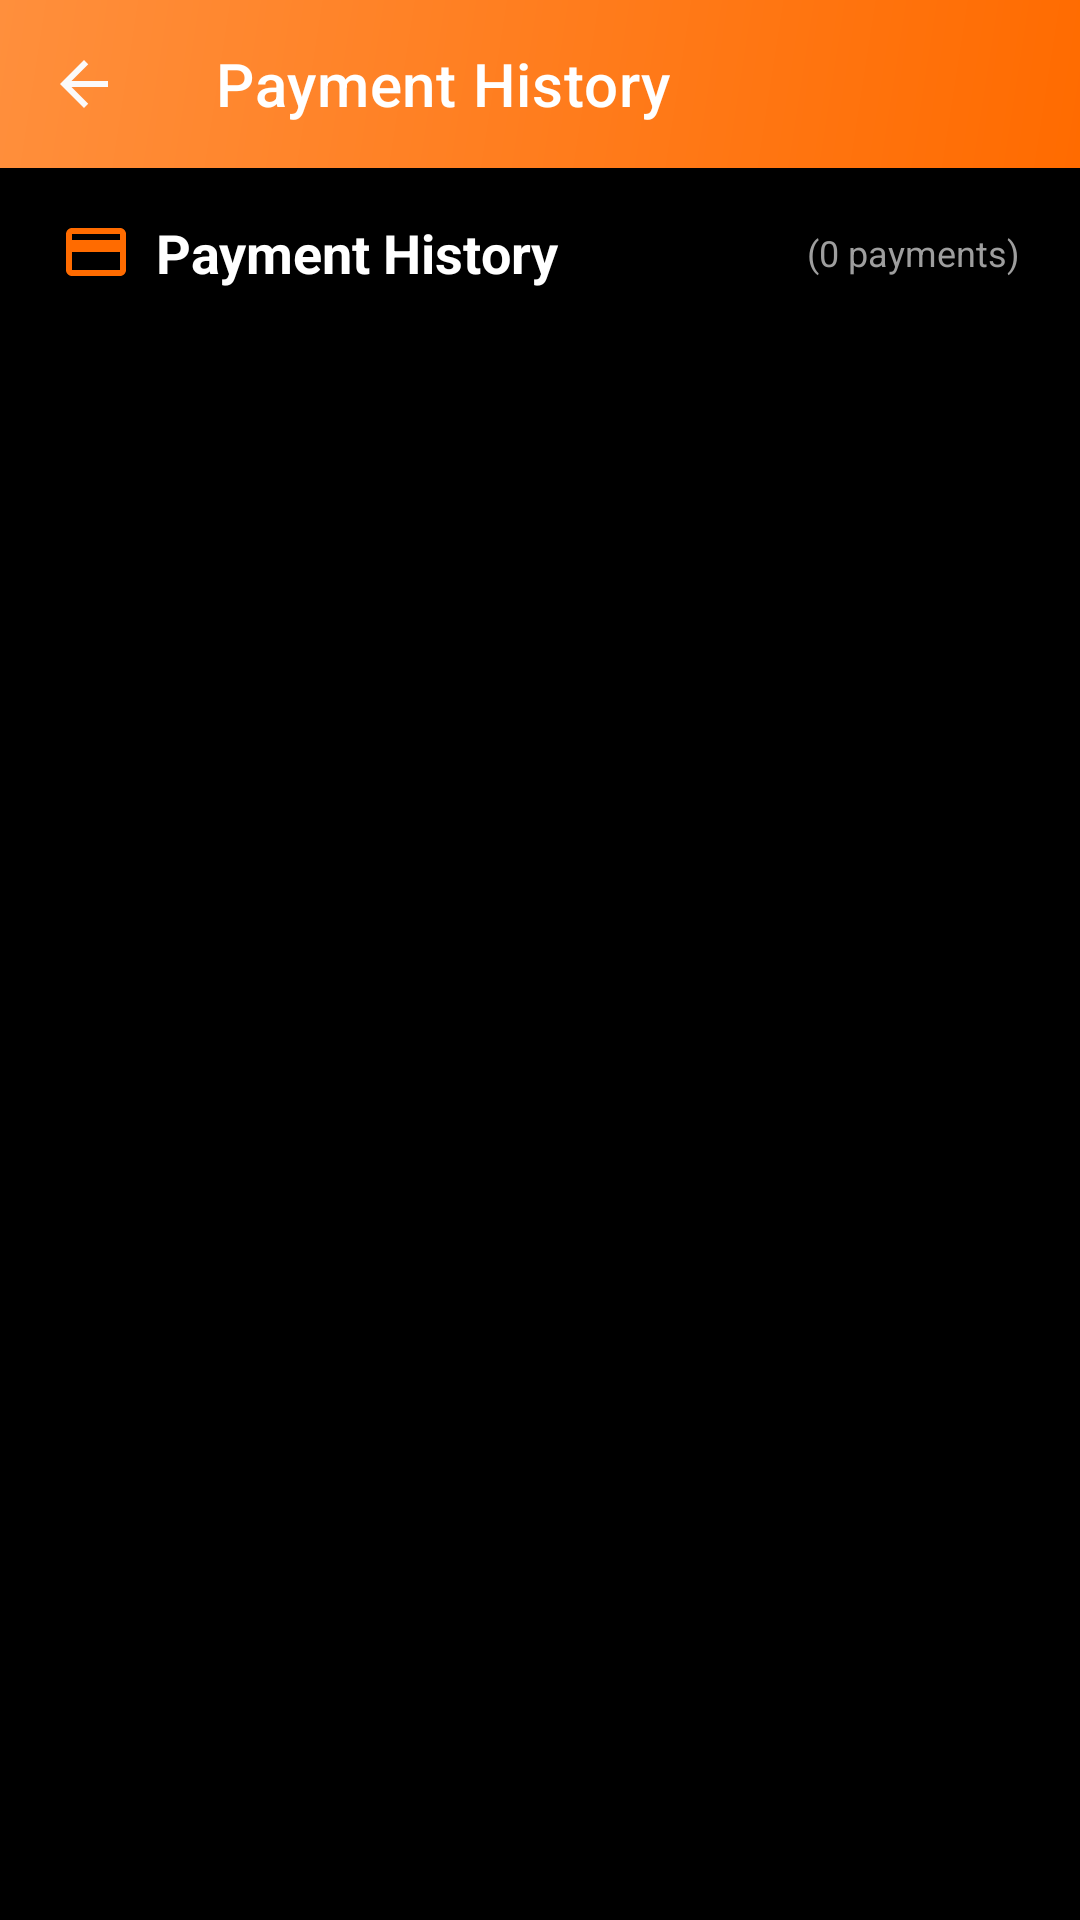

Reconstruct the res/layout file that produces this screen, plus the resources it refers to.
<!-- AndroidManifest.xml: application theme Theme.GymManagementSystem -->
<!-- res/layout/activity_payment_history.xml -->
<?xml version="1.0" encoding="utf-8"?>
<androidx.coordinatorlayout.widget.CoordinatorLayout xmlns:android="http://schemas.android.com/apk/res/android"
    xmlns:app="http://schemas.android.com/apk/res-auto"
    android:layout_width="match_parent"
    android:layout_height="match_parent"
    android:fitsSystemWindows="true"
    android:background="#000000">

    
    <com.google.android.material.appbar.AppBarLayout
        android:layout_width="match_parent"
        android:layout_height="wrap_content"
        android:background="@drawable/gradient_orange_header"
        app:elevation="0dp">

        <androidx.appcompat.widget.Toolbar
            android:id="@+id/toolbar"
            android:layout_width="match_parent"
            android:layout_height="?attr/actionBarSize"
            android:background="@android:color/transparent"
            app:navigationIcon="@drawable/ic_arrow_back"
            app:navigationIconTint="#FFFFFF"
            app:titleTextColor="#FFFFFF"
            app:title="@string/payment_history" />

    </com.google.android.material.appbar.AppBarLayout>

    
    <ProgressBar
        android:id="@+id/progressBar"
        android:layout_width="wrap_content"
        android:layout_height="wrap_content"
        android:layout_gravity="center"
        android:indeterminateTint="#FF6B00"
        android:visibility="gone" />

    
    <androidx.core.widget.NestedScrollView
        android:layout_width="match_parent"
        android:layout_height="match_parent"
        app:layout_behavior="@string/appbar_scrolling_view_behavior">

        <LinearLayout
            android:layout_width="match_parent"
            android:layout_height="wrap_content"
            android:orientation="vertical"
            android:padding="16dp">

            
            <androidx.cardview.widget.CardView
                android:id="@+id/cardPlanInfo"
                android:layout_width="match_parent"
                android:layout_height="wrap_content"
                android:layout_marginBottom="16dp"
                app:cardBackgroundColor="#1A1A1A"
                app:cardCornerRadius="10dp"
                app:cardElevation="4dp"
                app:strokeColor="#FF6B00"
                app:strokeWidth="1dp"
                android:visibility="gone">

                <LinearLayout
                    android:layout_width="match_parent"
                    android:layout_height="wrap_content"
                    android:orientation="vertical"
                    android:padding="16dp">

                    <TextView
                        android:id="@+id/tvPlanId"
                        android:layout_width="wrap_content"
                        android:layout_height="wrap_content"
                        android:text="DEC-2025-1M-01"
                        android:textSize="16sp"
                        android:textStyle="bold"
                        android:textColor="#FFFFFF"
                        android:layout_marginBottom="12dp" />

                    <LinearLayout
                        android:layout_width="match_parent"
                        android:layout_height="wrap_content"
                        android:orientation="horizontal"
                        android:layout_marginBottom="8dp">

                        <TextView
                            android:layout_width="0dp"
                            android:layout_height="wrap_content"
                            android:layout_weight="1"
                            android:text="@string/total_fee_label"
                            android:textSize="14sp"
                            android:textColor="#9E9E9E" />

                        <TextView
                            android:id="@+id/tvTotalFee"
                            android:layout_width="wrap_content"
                            android:layout_height="wrap_content"
                            android:text="₹200"
                            android:textSize="14sp"
                            android:textColor="#FF6B00"
                            android:textStyle="bold" />

                    </LinearLayout>

                    <LinearLayout
                        android:layout_width="match_parent"
                        android:layout_height="wrap_content"
                        android:orientation="horizontal">

                        <TextView
                            android:layout_width="0dp"
                            android:layout_height="wrap_content"
                            android:layout_weight="1"
                            android:text="@string/amount_paid_label"
                            android:textSize="14sp"
                            android:textColor="#9E9E9E" />

                        <TextView
                            android:id="@+id/tvAmountPaid"
                            android:layout_width="wrap_content"
                            android:layout_height="wrap_content"
                            android:text="₹200"
                            android:textSize="14sp"
                            android:textColor="#FFC107"
                            android:textStyle="bold" />

                    </LinearLayout>

                </LinearLayout>

            </androidx.cardview.widget.CardView>

            
            <LinearLayout
                android:layout_width="match_parent"
                android:layout_height="wrap_content"
                android:orientation="horizontal"
                android:gravity="center_vertical"
                android:layout_marginBottom="12dp"
                android:paddingStart="4dp"
                android:paddingEnd="4dp">

                <ImageView
                    android:layout_width="24dp"
                    android:layout_height="24dp"
                    android:src="@drawable/ic_payment"
                    app:tint="#FF6B00" />

                <TextView
                    android:layout_width="0dp"
                    android:layout_height="wrap_content"
                    android:layout_weight="1"
                    android:layout_marginStart="8dp"
                    android:text="@string/payment_history"
                    android:textSize="18sp"
                    android:textStyle="bold"
                    android:textColor="#FFFFFF" />

                <TextView
                    android:id="@+id/tvPaymentCount"
                    android:layout_width="wrap_content"
                    android:layout_height="wrap_content"
                    android:text="@string/payments_count_zero"
                    android:textSize="12sp"
                    android:textColor="#9E9E9E" />

            </LinearLayout>

            
            <androidx.recyclerview.widget.RecyclerView
                android:id="@+id/rvPaymentHistory"
                android:layout_width="match_parent"
                android:layout_height="wrap_content"
                android:nestedScrollingEnabled="false"
                android:visibility="gone" />

            
            <TextView
                android:id="@+id/tvNoPayments"
                android:layout_width="match_parent"
                android:layout_height="wrap_content"
                android:text="@string/no_payment_history"
                android:textSize="14sp"
                android:textColor="#9E9E9E"
                android:gravity="center"
                android:padding="24dp"
                android:visibility="gone" />

        </LinearLayout>

    </androidx.core.widget.NestedScrollView>

</androidx.coordinatorlayout.widget.CoordinatorLayout>
<!-- resources referenced by this layout -->
<resources>
  <!-- drawable gradient_orange_header (drawable) -->
  <?xml version="1.0" encoding="utf-8"?>
  <shape xmlns:android="http://schemas.android.com/apk/res/android"
      android:shape="rectangle">
      <gradient
          android:startColor="#FF6B00"
          android:endColor="#FF8F3C"
          android:angle="135"
          android:type="linear" />
  </shape>
  <!-- drawable ic_arrow_back (drawable) -->
  <vector xmlns:android="http://schemas.android.com/apk/res/android"
      android:width="24dp"
      android:height="24dp"
      android:viewportWidth="24"
      android:viewportHeight="24">
      <path
          android:fillColor="#FBFAFA"
          android:pathData="M20,11H7.83l5.59,-5.59L12,4l-8,8 8,8 1.41,-1.41L7.83,13H20v-2z"/>
  </vector>
  <!-- drawable ic_payment (drawable) -->
  <?xml version="1.0" encoding="utf-8"?>
  <vector xmlns:android="http://schemas.android.com/apk/res/android"
      android:width="24dp"
      android:height="24dp"
      android:viewportWidth="24"
      android:viewportHeight="24">
      <path
          android:fillColor="#00FF00"
          android:pathData="M20,4L4,4c-1.11,0 -1.99,0.89 -1.99,2L2,18c0,1.11 0.89,2 2,2h16c1.11,0 2,-0.89 2,-2L22,6c0,-1.11 -0.89,-2 -2,-2zM20,18L4,18v-6h16v6zM20,8L4,8L4,6h16v2z"/>
  </vector>
  <string name="amount_paid_label">Amount Paid:</string>
  <string name="no_payment_history">No payment history available</string>
  <string name="payment_history">Payment History</string>
  <string name="payments_count_zero">(0 payments)</string>
  <string name="total_fee_label">Total Fee:</string>
  <style name="Theme.GymManagementSystem" parent="Theme.MaterialComponents.DayNight.NoActionBar">
          
          <item name="android:statusBarColor">#FF6B00</item>
          <item name="android:windowLightStatusBar">false</item>
      </style>
</resources>
